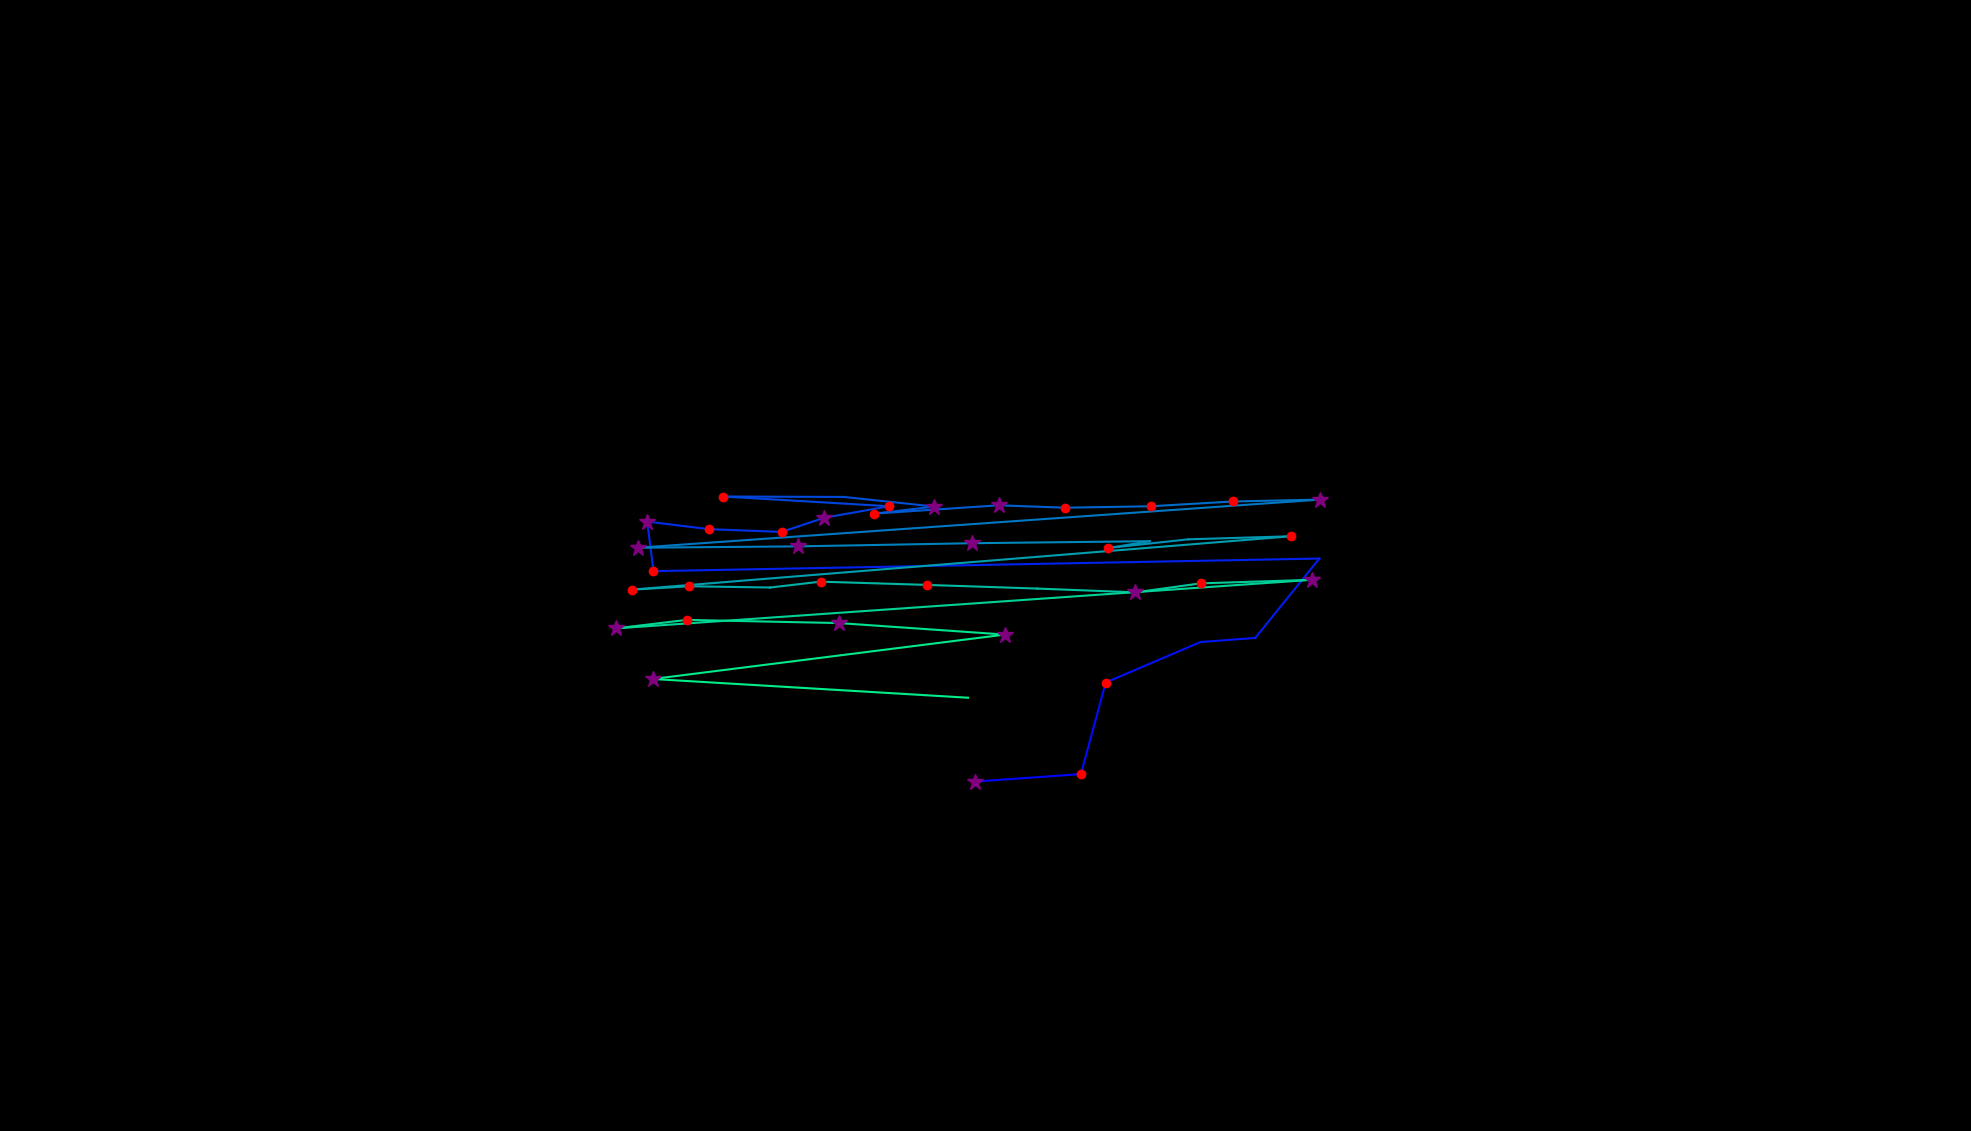

Values plotted in this chart, from the file beside it:
, fixation_id, timestamp, avg_gaze_x, avg_gaze_y, duration
0, 181.0, 58703, 976, 450.6, 24.1
1, 184.0, 59522, 1266, 453.7, 277.1
2, 185.0, 59871, 1404, 463.5, 156.6
3, 186.0, 60112, 1436, 582.4, 144.6
4, 187.0, 60534, 1559, 635, 12.05
5, 188.0, 60570, 1630, 640.4, 96.39
6, 189.0, 60920, 1713, 743.5, 12.05
7, 190.0, 61293, 848.7, 727.1, 180.7
8, 191.0, 61498, 840.6, 791.4, 349.4
9, 192.0, 61884, 920.9, 781.6, 144.6
10, 193.0, 62125, 1015, 778, 144.6
11, 194.0, 62426, 1071, 796.4, 349.4
12, 195.0, 62872, 1155, 811.4, 144.6
13, 196.0, 63257, 939, 824, 132.5
14, 197.0, 63438, 1096, 823.5, 48.2
15, 198.0, 63607, 1214, 810.9, 349.4
16, 199.0, 63980, 1135, 801.8, 168.7
17, 200.0, 64438, 1297, 812.6, 337.4
18, 201.0, 64811, 1383, 809.5, 192.8
19, 202.0, 65028, 1494, 811.3, 192.8
20, 203.0, 65269, 1601, 817.5, 168.7
21, 204.0, 65546, 1714, 820, 265.1
22, 205.0, 65920, 828.6, 757.5, 289.2
23, 206.0, 66534, 1037, 759.2, 337.4
24, 207.0, 66992, 1262, 763.4, 301.2
25, 208.0, 67474, 1493, 766, 96.39
26, 209.0, 67595, 1440, 757.1, 180.7
27, 210.0, 67800, 1543, 768.4, 108.4
28, 211.0, 67992, 1676, 772.4, 192.8
29, 212.0, 68306, 820.4, 703, 241
30, 213.0, 68583, 895.2, 707.5, 180.7
31, 214.0, 68800, 1000, 705.8, 96.39
32, 215.0, 69005, 1066, 713.4, 156.6
33, 216.0, 69209, 1203, 709.2, 192.8
34, 217.0, 69450, 1347, 704.5, 108.4
35, 218.0, 69703, 1474, 699.6, 253
36, 219.0, 70017, 1559, 711.2, 120.5
37, 220.0, 70197, 1704, 715.8, 289.2
38, 221.0, 70607, 800, 652.7, 289.2
39, 222.0, 70932, 891.6, 663.8, 168.7
40, 223.0, 71161, 1089, 659.7, 265.1
41, 224.0, 71583, 1305, 644.7, 397.6
42, 225.0, 72137, 847.7, 587, 289.2
43, 226.0, 72884, 1257, 562.7, 60.24
44, 244.0, 77403, 1288, 1011, 48.2
